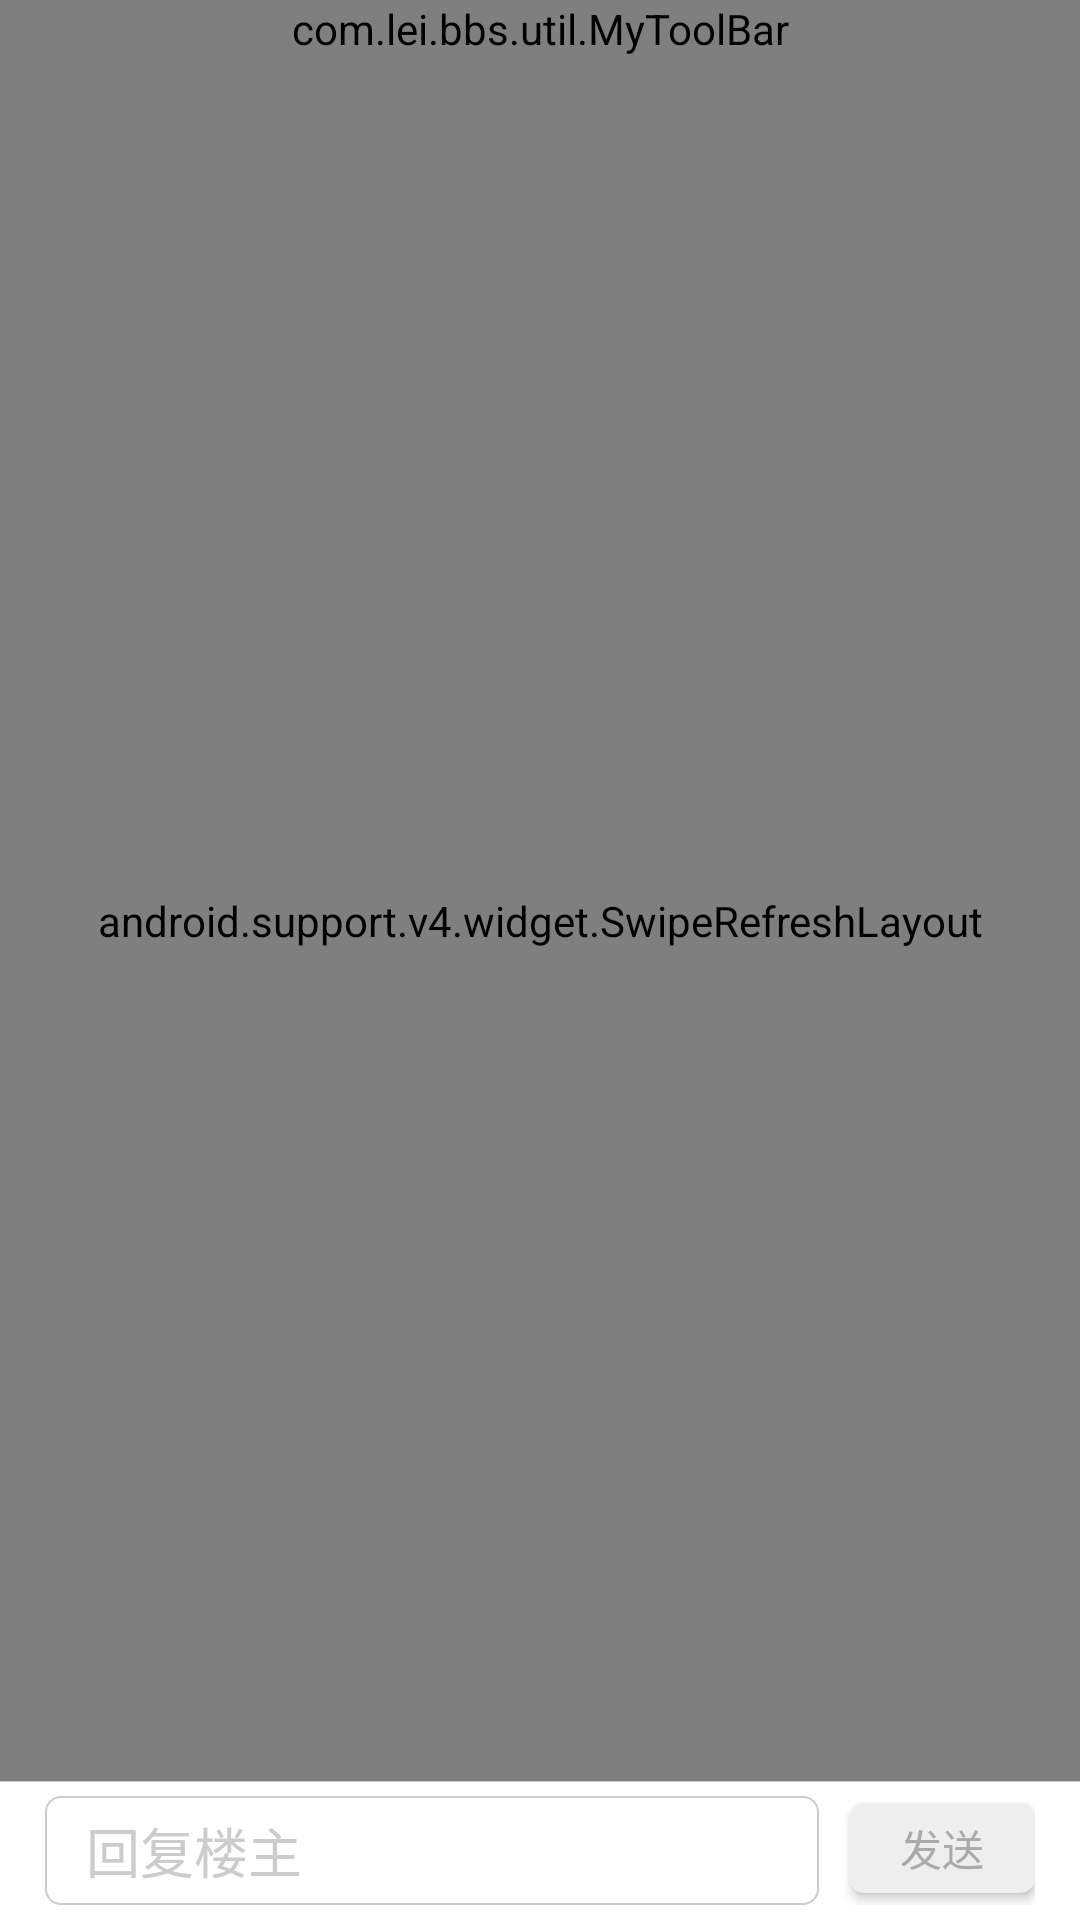

Android layout source for this screen:
<!-- AndroidManifest.xml: application theme Theme.AppCompat.DayNight.NoActionBar -->
<!-- res/layout/activity_bbs_detail.xml -->
<?xml version="1.0" encoding="utf-8"?>
<RelativeLayout
    xmlns:android="http://schemas.android.com/apk/res/android"
    xmlns:tools="http://schemas.android.com/tools"
    android:layout_width="match_parent"
    android:layout_height="match_parent"
    android:background="@color/gray_e"
    tools:context=".activity.BbsDetailActivity">

    
    <com.lei.bbs.util.MyToolBar
        android:id="@+id/toolbar"
        android:layout_width="match_parent"
        android:layout_height="wrap_content">
    </com.lei.bbs.util.MyToolBar>

    
    <android.support.v4.widget.SwipeRefreshLayout
        android:id="@+id/srl"
        android:layout_width="match_parent"
        android:layout_height="match_parent"
        android:layout_marginBottom="45dp"

        android:layout_below="@+id/toolbar">
      

       
            <ListView
                android:id="@+id/lvDetail"
                android:layout_width="match_parent"
                android:layout_height="match_parent">
            </ListView>
        

    </android.support.v4.widget.SwipeRefreshLayout>

    
    <FrameLayout
        android:layout_width="match_parent"
        android:layout_height="wrap_content"
        android:layout_alignParentBottom="true"
        android:background="@color/white">
        <View
            android:layout_width="match_parent"
            android:layout_height="1px"
            android:background="@color/gray_c"/>

        <LinearLayout
            android:layout_width="match_parent"
            android:layout_height="wrap_content"
            android:layout_marginLeft="15dp"
            android:layout_marginRight="15dp"
            android:paddingBottom="5dp"
            android:orientation="horizontal">

            <EditText
                android:id="@+id/etContent"
                android:layout_width="match_parent"
                android:layout_height="wrap_content"
                android:layout_marginTop="5dp"
                android:layout_weight="9"
                android:minLines="1"
                android:padding="5dp"
                android:background="@drawable/et_border"
                android:textColorHint="@color/gray_c"
                android:hint="  回复楼主"/>

            <Button
                android:id="@+id/btnSend"
                android:layout_width="70dp"
                android:layout_height="30dp"
                android:layout_marginTop="3dp"
                android:layout_marginLeft="10dp"
                android:layout_weight="1"
                android:background="@drawable/btn_answer_selector"
                android:textColor="@color/gray_a"
                android:text="发送"/>
        </LinearLayout>
    </FrameLayout>


</RelativeLayout>
<!-- resources referenced by this layout -->
<resources>
  <color name="gray_a">#aaaaaa</color>
  <color name="gray_c">#cccccc</color>
  <color name="gray_e">#eeeeee</color>
  <color name="white">#ffffff</color>
  <!-- drawable btn_answer_selector (drawable) -->
  <?xml version="1.0" encoding="utf-8"?>
  <selector xmlns:android="http://schemas.android.com/apk/res/android" >
      
      <item
          android:state_enabled="true"
          android:state_pressed="false"
          android:state_focused="true"
          android:drawable="@drawable/btn_answer_normal" />
      
      <item
          android:state_enabled="true"
          android:state_pressed="true"
          android:drawable="@drawable/btn_answer_focus" />
      
      <item
          android:drawable="@drawable/btn_answer_normal" />
  
  </selector>
  <!-- drawable et_border (drawable) -->
  <?xml version="1.0" encoding="utf-8"?>
  <shape
      xmlns:android="http://schemas.android.com/apk/res/android"
      android:shape="rectangle">
     
      <corners
          android:bottomRightRadius="5dip"
          android:bottomLeftRadius="5dip"
          android:topLeftRadius="5dip"
          android:topRightRadius="5dip"/>
      <stroke
          android:width="0.5dp"
          android:color="@color/gray_c"/>
  </shape>
  <!-- drawable btn_answer_normal (drawable) -->
  <?xml version="1.0" encoding="utf-8"?>
  <shape xmlns:android="http://schemas.android.com/apk/res/android">
  
      <solid android:color="@color/gray_e"/>
      <stroke android:color="@color/gray_a" />
  
      <corners android:radius="5dp"/>
  
  </shape>
  <!-- drawable btn_answer_focus (drawable) -->
  <?xml version="1.0" encoding="utf-8"?>
  <shape xmlns:android="http://schemas.android.com/apk/res/android">
  
      <solid android:color="@color/gray_d"/>
      <stroke android:color="@color/gray_a"/>
      <corners android:radius="5dp"/>
  
  </shape>
  <color name="gray_d">#dddddd</color>
</resources>
